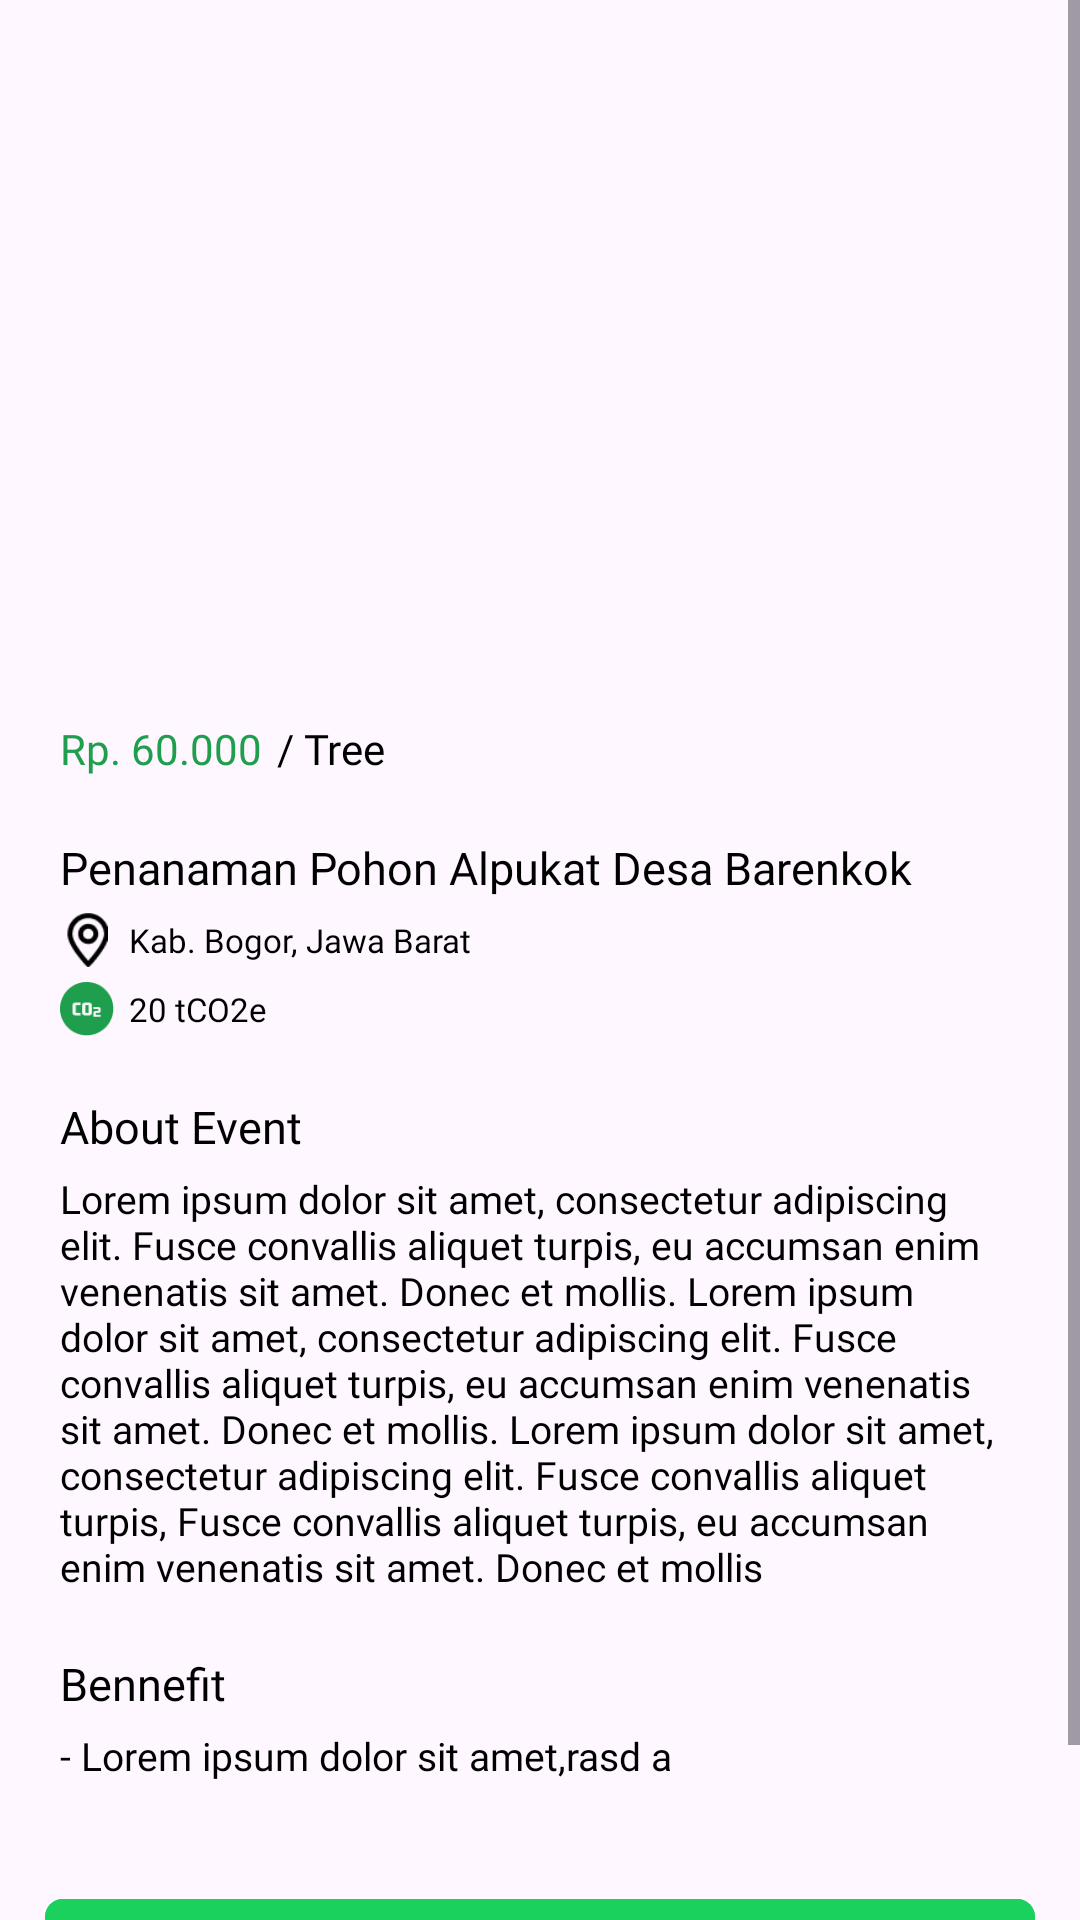

Android layout source for this screen:
<!-- AndroidManifest.xml: application theme Theme.Breeze -->
<!-- res/layout/activity_detail_project.xml -->
<?xml version="1.0" encoding="utf-8"?>
<ScrollView xmlns:android="http://schemas.android.com/apk/res/android"
    xmlns:app="http://schemas.android.com/apk/res-auto"
    xmlns:tools="http://schemas.android.com/tools"
    android:layout_width="match_parent"
    android:layout_height="match_parent"
    tools:context=".ui.activities.project.DetailProjectActivity">

    <LinearLayout
        android:layout_width="match_parent"
        android:layout_height="match_parent"
        android:orientation="vertical">
        <androidx.constraintlayout.widget.ConstraintLayout
            android:layout_width="match_parent"
            android:layout_height="wrap_content">
            <ImageView
                android:id="@+id/iv_event"
                android:layout_width="match_parent"
                android:layout_height="220dp"
                android:src="@drawable/ic_launcher_background"
                app:layout_constraintTop_toTopOf="parent"
                app:layout_constraintBottom_toBottomOf="parent"
                app:layout_constraintStart_toStartOf="parent"
                app:layout_constraintEnd_toEndOf="parent"
                android:scaleType="centerCrop" />

            <ImageView
                android:id="@+id/ic_back"
                android:layout_width="25dp"
                android:layout_height="25dp"
                android:src="@drawable/ic_baseline_arrow_back_ios_24"
                app:layout_constraintStart_toStartOf="parent"
                app:layout_constraintTop_toTopOf="parent"
                android:layout_marginHorizontal="20dp"
                android:layout_marginVertical="20dp"
                >
            </ImageView>
        </androidx.constraintlayout.widget.ConstraintLayout>

        <LinearLayout
            android:layout_width="match_parent"
            android:layout_height="match_parent"
            android:orientation="vertical"
            android:padding="20dp"
            >

            <LinearLayout
                android:layout_width="match_parent"
                android:layout_height="wrap_content"
                android:orientation="horizontal"
                >
                <com.google.android.material.textview.MaterialTextView
                    android:id="@+id/tv_harga"
                    android:layout_width="wrap_content"
                    android:layout_height="wrap_content"
                    android:textSize="14sp"
                    android:fontFamily="@font/inter_medium"
                    android:text="Rp. 60.000"
                    android:textColor="@color/light_secondary"
                    />
                <com.google.android.material.textview.MaterialTextView
                    android:id="@+id/tv_tree"
                    android:layout_width="wrap_content"
                    android:layout_height="wrap_content"
                    android:textSize="14sp"
                    android:fontFamily="@font/inter_medium"
                    android:text="/ Tree"
                    android:layout_marginLeft="5dp"
                    android:textColor="@color/black"
                    />


            </LinearLayout>

            <TextView
                android:id="@+id/tv_title"
                android:layout_width="wrap_content"
                android:layout_height="wrap_content"
                android:maxLines="2"
                android:textSize="15sp"
                android:layout_marginTop="20dp"
                android:fontFamily="@font/inter_medium"
                android:textColor="@color/black"
                android:text="Penanaman Pohon Alpukat Desa Barenkok"/>

            <LinearLayout
                android:layout_width="match_parent"
                android:layout_height="wrap_content"
                android:orientation="horizontal"
                android:layout_marginTop="5dp"
                >
                <ImageView
                    android:id="@+id/ic_location"
                    android:layout_width="18dp"
                    android:layout_height="18dp"
                    android:src="@drawable/ic_location_black"
                    />

                <TextView
                    android:id="@+id/tv_location"
                    android:layout_width="wrap_content"
                    android:layout_height="wrap_content"
                    android:maxLines="2"
                    android:layout_gravity="center"
                    android:gravity="center"
                    android:textSize="11sp"
                    android:layout_marginLeft="5dp"
                    android:fontFamily="@font/inter_medium"
                    android:textColor="@color/black"
                    android:text="Kab. Bogor, Jawa Barat"/>



            </LinearLayout>

            <LinearLayout
                android:layout_width="match_parent"
                android:layout_height="wrap_content"
                android:orientation="horizontal"
                android:layout_marginTop="5dp"
                >
                <ImageView
                    android:id="@+id/ic_calender_black"
                    android:layout_width="18dp"
                    android:layout_height="18dp"
                    android:src="@drawable/ic_ton_co2"
                    />

                <TextView
                    android:id="@+id/tv_carbon"
                    android:layout_width="wrap_content"
                    android:layout_height="wrap_content"
                    android:maxLines="2"
                    android:layout_gravity="center"
                    android:gravity="center"
                    android:textSize="11sp"
                    android:layout_marginLeft="5dp"
                    android:fontFamily="@font/inter_medium"
                    android:textColor="@color/black"
                    android:text="20 tCO2e"/>

            </LinearLayout>

            <TextView
                android:id="@+id/about"
                android:layout_width="wrap_content"
                android:layout_height="wrap_content"
                android:maxLines="2"
                android:textSize="15sp"
                android:layout_marginTop="20dp"
                android:fontFamily="@font/inter_medium"
                android:textColor="@color/black"
                android:text="About Event"/>

            <TextView
                android:id="@+id/tv_desc"
                android:layout_width="wrap_content"
                android:layout_height="wrap_content"
                android:textSize="13sp"
                android:layout_marginTop="5dp"
                android:fontFamily="@font/inter"
                android:textColor="@color/black"
                android:text="Lorem ipsum dolor sit amet, consectetur adipiscing elit. Fusce convallis aliquet turpis, eu accumsan enim venenatis sit amet. Donec et mollis. Lorem ipsum dolor sit amet, consectetur adipiscing elit. Fusce convallis aliquet turpis, eu accumsan enim venenatis sit amet. Donec et mollis. Lorem ipsum dolor sit amet, consectetur adipiscing elit. Fusce convallis aliquet turpis, Fusce convallis aliquet turpis, eu accumsan enim venenatis sit amet. Donec et mollis"/>


            <TextView
                android:id="@+id/benefit"
                android:layout_width="wrap_content"
                android:layout_height="wrap_content"
                android:maxLines="2"
                android:textSize="15sp"
                android:layout_marginTop="20dp"
                android:fontFamily="@font/inter_medium"
                android:textColor="@color/black"
                android:text="Bennefit"/>

            <TextView
                android:id="@+id/tv_bennefit"
                android:layout_width="wrap_content"
                android:layout_height="wrap_content"
                android:textSize="13sp"
                android:layout_marginTop="5dp"
                android:fontFamily="@font/inter"
                android:textColor="@color/black"
                android:text="- Lorem ipsum dolor sit amet,rasd a"/>
        </LinearLayout>

        <com.google.android.material.button.MaterialButton
            android:id="@+id/btn_purchase"
            android:layout_width="match_parent"
            android:layout_height="55dp"
            android:text="Purchase Offsets"
            android:layout_marginTop="15dp"
            android:padding="6dp"
            app:cornerRadius="6dp"
            android:textSize="16sp"
            app:iconTint="@color/white"
            android:layout_marginBottom="20dp"
            app:iconGravity="textEnd"
            android:fontFamily="@font/inter_medium"
            android:layout_marginHorizontal="15dp"
            android:backgroundTint="?attr/colorPrimary" />

        <com.google.android.material.button.MaterialButton
            android:id="@+id/btn_upload_evidence"
            android:visibility="gone"
            android:layout_width="match_parent"
            android:layout_height="55dp"
            android:text="Upload Evidence"
            android:layout_marginTop="15dp"
            android:padding="6dp"
            app:cornerRadius="6dp"
            android:textSize="16sp"
            app:iconTint="@color/white"
            android:layout_marginBottom="20dp"
            app:iconGravity="textEnd"
            android:fontFamily="@font/inter_medium"
            android:layout_marginHorizontal="15dp"
            android:backgroundTint="?attr/colorPrimary" />

        <com.google.android.material.button.MaterialButton
            android:id="@+id/btn_finished"
            android:visibility="gone"
            android:layout_width="match_parent"
            android:layout_height="55dp"
            android:text="Finished"
            android:layout_marginTop="15dp"
            android:padding="6dp"
            app:cornerRadius="6dp"
            android:textSize="16sp"
            app:iconTint="@color/white"
            android:layout_marginBottom="20dp"
            app:iconGravity="textEnd"
            android:fontFamily="@font/inter_medium"
            android:layout_marginHorizontal="15dp"
            android:backgroundTint="?attr/colorPrimary" />
    </LinearLayout>

</ScrollView>
<!-- resources referenced by this layout -->
<resources>
  <color name="black">#FF000000</color>
  <color name="light_secondary">#1F9E4D</color>
  <color name="white">#FFFFFFFF</color>
  <!-- drawable ic_location_black: png bitmap (drawable, 748 bytes) -->
  <!-- drawable ic_ton_co2: png bitmap (drawable, 1368 bytes) -->
  <style name="Theme.Breeze" parent="Base.Theme.Breeze">
          <item name="searchViewStyle">@style/MySearchViewStyle</item>
      </style>
  <style name="Base.Theme.Breeze" parent="Theme.Material3.DayNight.NoActionBar">
          
           <item name="colorPrimary">@color/light_primary</item>
           <item name="colorPrimaryVariant">@color/light_primary</item>
           <item name="colorSecondary">@color/light_secondary</item>
           <item name="android:statusBarColor">@color/light_primary</item>
           <item name="colorAccent">@color/light_gray</item>
          <item name="colorOnBackground">@color/white_background</item>
      </style>
  <style name="MySearchViewStyle" parent="Widget.AppCompat.SearchView">
          <item name="android:textColor">#FFFFFF</item>
          <item name="android:textSize">14sp</item>
          <item name="android:actionMenuTextColor">@color/white</item>
      </style>
  <color name="light_primary">#1BD15D</color>
  <color name="light_gray">#8B8B8B</color>
  <color name="white_background">#FFFBFF</color>
</resources>
